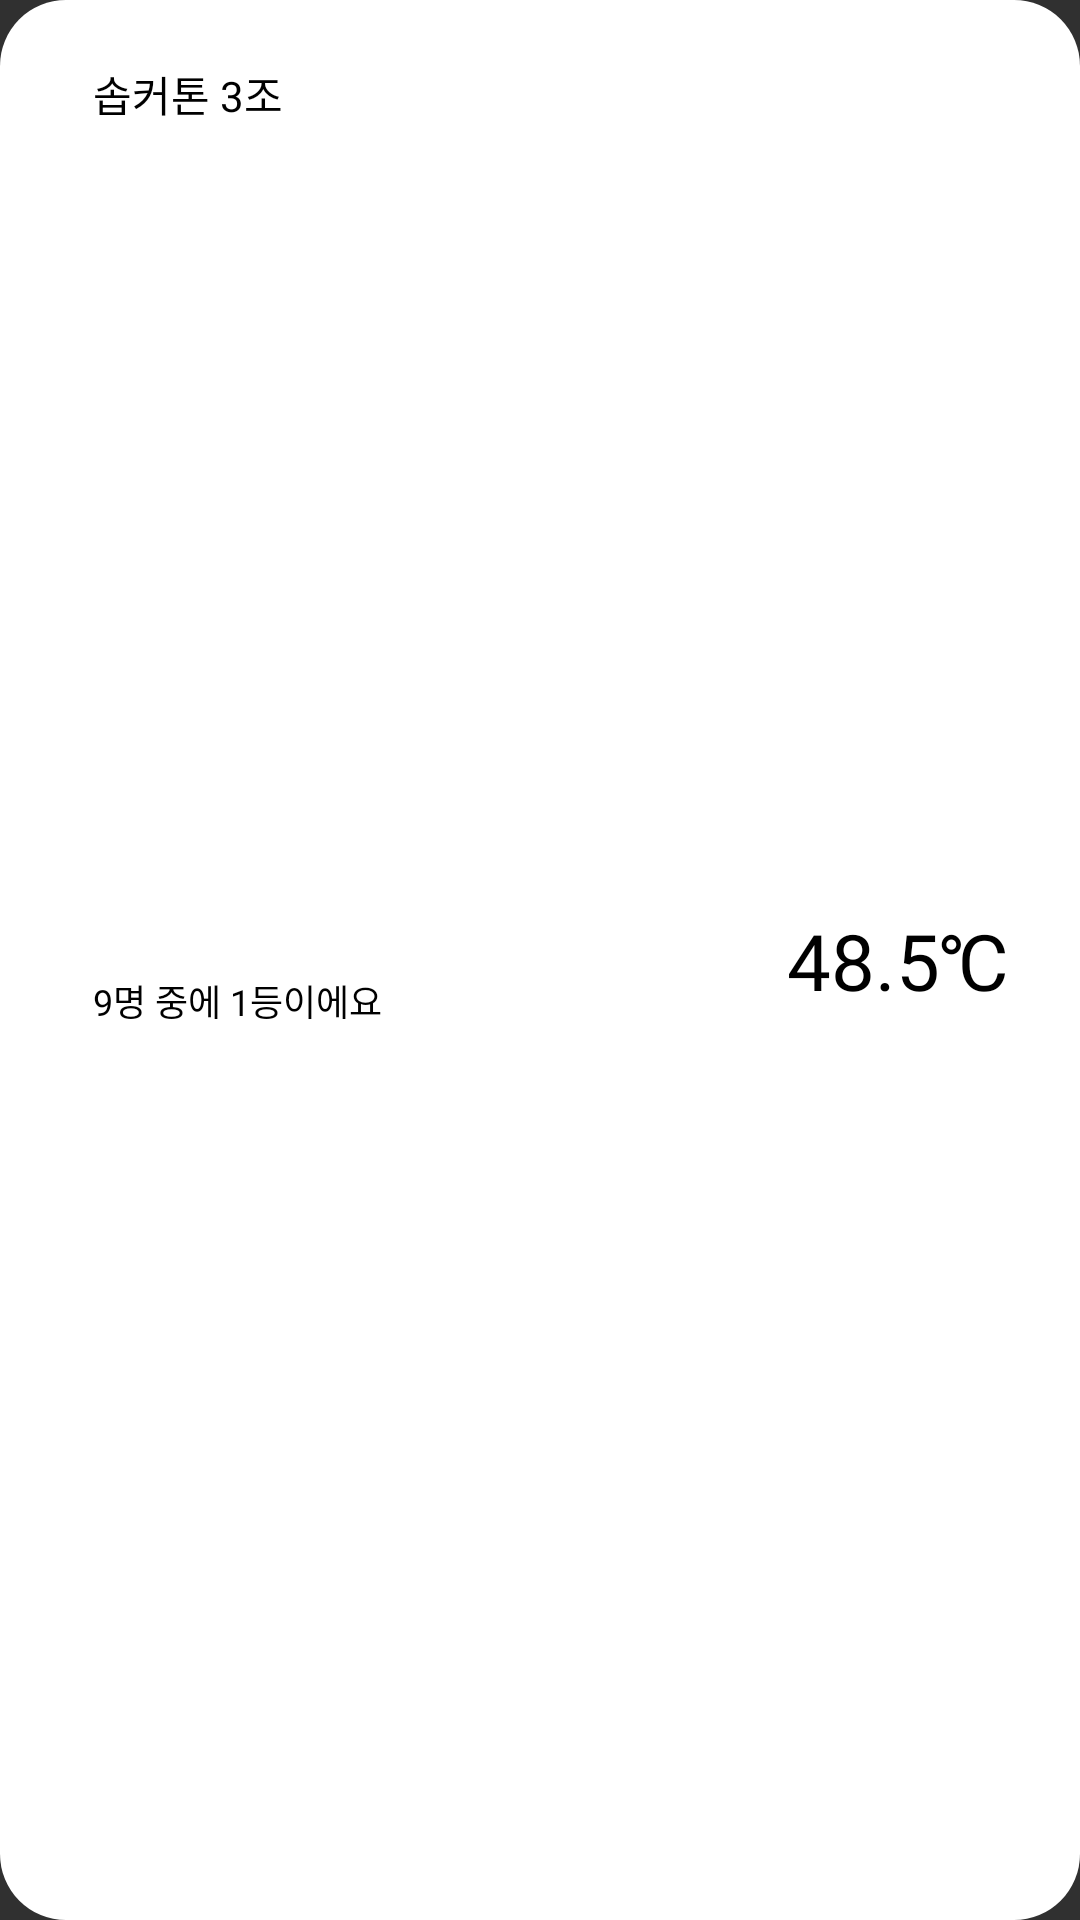

Android layout source for this screen:
<!-- AndroidManifest.xml: application theme Theme.Woorido -->
<!-- res/layout/room_list_shape.xml -->
<?xml version="1.0" encoding="utf-8"?>
<androidx.constraintlayout.widget.ConstraintLayout xmlns:android="http://schemas.android.com/apk/res/android"
    xmlns:app="http://schemas.android.com/apk/res-auto"
    xmlns:tools="http://schemas.android.com/tools"
    android:layout_width="match_parent"
    android:layout_height="wrap_content"
    android:layout_marginBottom="10dp"
    android:background="@drawable/room_shape">

    <TextView
        android:id="@+id/tv_room_name"
        android:layout_width="wrap_content"
        android:layout_height="wrap_content"
        android:layout_marginStart="31dp"
        android:layout_marginTop="21dp"
        android:fontFamily="@font/gmarket_sans"
        android:text="솝커톤 3조"
        android:textColor="@color/black"
        android:textFontWeight="500"
        android:textSize="14sp"
        app:layout_constraintStart_toStartOf="parent"
        app:layout_constraintTop_toTopOf="parent" />

    <TextView
        android:id="@+id/tv_my_temp"
        android:layout_width="wrap_content"
        android:layout_height="wrap_content"
        android:layout_marginEnd="24dp"
        android:fontFamily="@font/gmarket_sans"
        android:text="48.5℃"
        android:textColor="@color/black"
        android:textFontWeight="400"
        android:textSize="26dp"
        app:layout_constraintBottom_toBottomOf="parent"
        app:layout_constraintEnd_toEndOf="parent"
        app:layout_constraintTop_toTopOf="parent" />

    <TextView
        android:id="@+id/tv_room_intro"
        android:layout_width="wrap_content"
        android:layout_height="wrap_content"
        android:layout_marginTop="5dp"
        android:layout_marginBottom="20dp"
        android:fontFamily="@font/gmarket_sans"
        android:text="9명 중에 1등이에요"
        android:textFontWeight="300"
        android:textSize="12sp"
        android:textColor="@color/black"
        app:layout_constraintBottom_toBottomOf="parent"
        app:layout_constraintStart_toStartOf="@+id/tv_room_name"
        app:layout_constraintTop_toBottomOf="@+id/tv_room_name" />
</androidx.constraintlayout.widget.ConstraintLayout>
<!-- resources referenced by this layout -->
<resources>
  <color name="black">#FF000000</color>
  <!-- drawable room_shape (drawable) -->
  <?xml version="1.0" encoding="utf-8"?>
  <shape xmlns:android="http://schemas.android.com/apk/res/android"
      android:shape="rectangle">
      <corners android:radius="22dp"/>
      <solid android:color="@color/white"/>
  
  </shape>
  <style name="Theme.Woorido" parent="Theme.AppCompat.NoActionBar">
     
          
          <item name="colorPrimary">@color/purple_500</item>
          <item name="colorPrimaryVariant">@color/white</item>
          <item name="colorOnPrimary">@color/white</item>
          
          <item name="colorSecondary">#F0122B</item>
          <item name="colorSecondaryVariant">#F0122B</item>
          <item name="colorOnSecondary">@color/black</item>
          
          <item name="android:statusBarColor" tools:targetApi="l">?attr/colorPrimaryVariant</item>
          
      </style>
  <color name="white">#FFFFFFFF</color>
  <color name="purple_500">#FF6200EE</color>
</resources>
